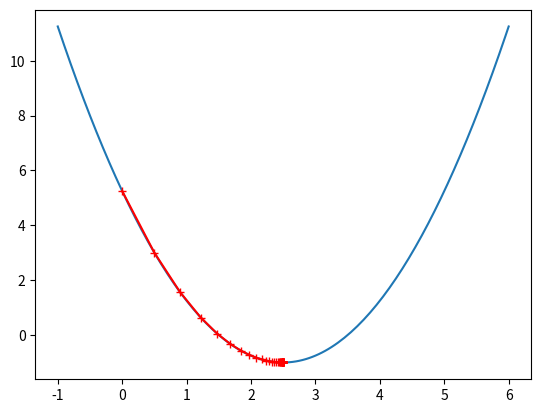

Here is the Python script that generated this plot:
import numpy as np
import matplotlib.pyplot as plt

plot_x=np.linspace(-1,6,141)

def dj(theta):
    return 2*(theta-2.5)
def j(theta):
    return (theta-2.5)**2-1
eta=0.1
epcilon=1e-8
theta=0.0
theta_history=[theta]
while True:
    gradient=dj(theta)
    last_theta=theta
    theta=theta-eta*gradient
    theta_history.append(theta)
    if(abs(j(theta)-j(last_theta))<epcilon):
        break

plt.plot(plot_x,j(plot_x))
plt.plot(np.array(theta_history),j(np.array(theta_history)),color='r',marker='+')
plt.show()


